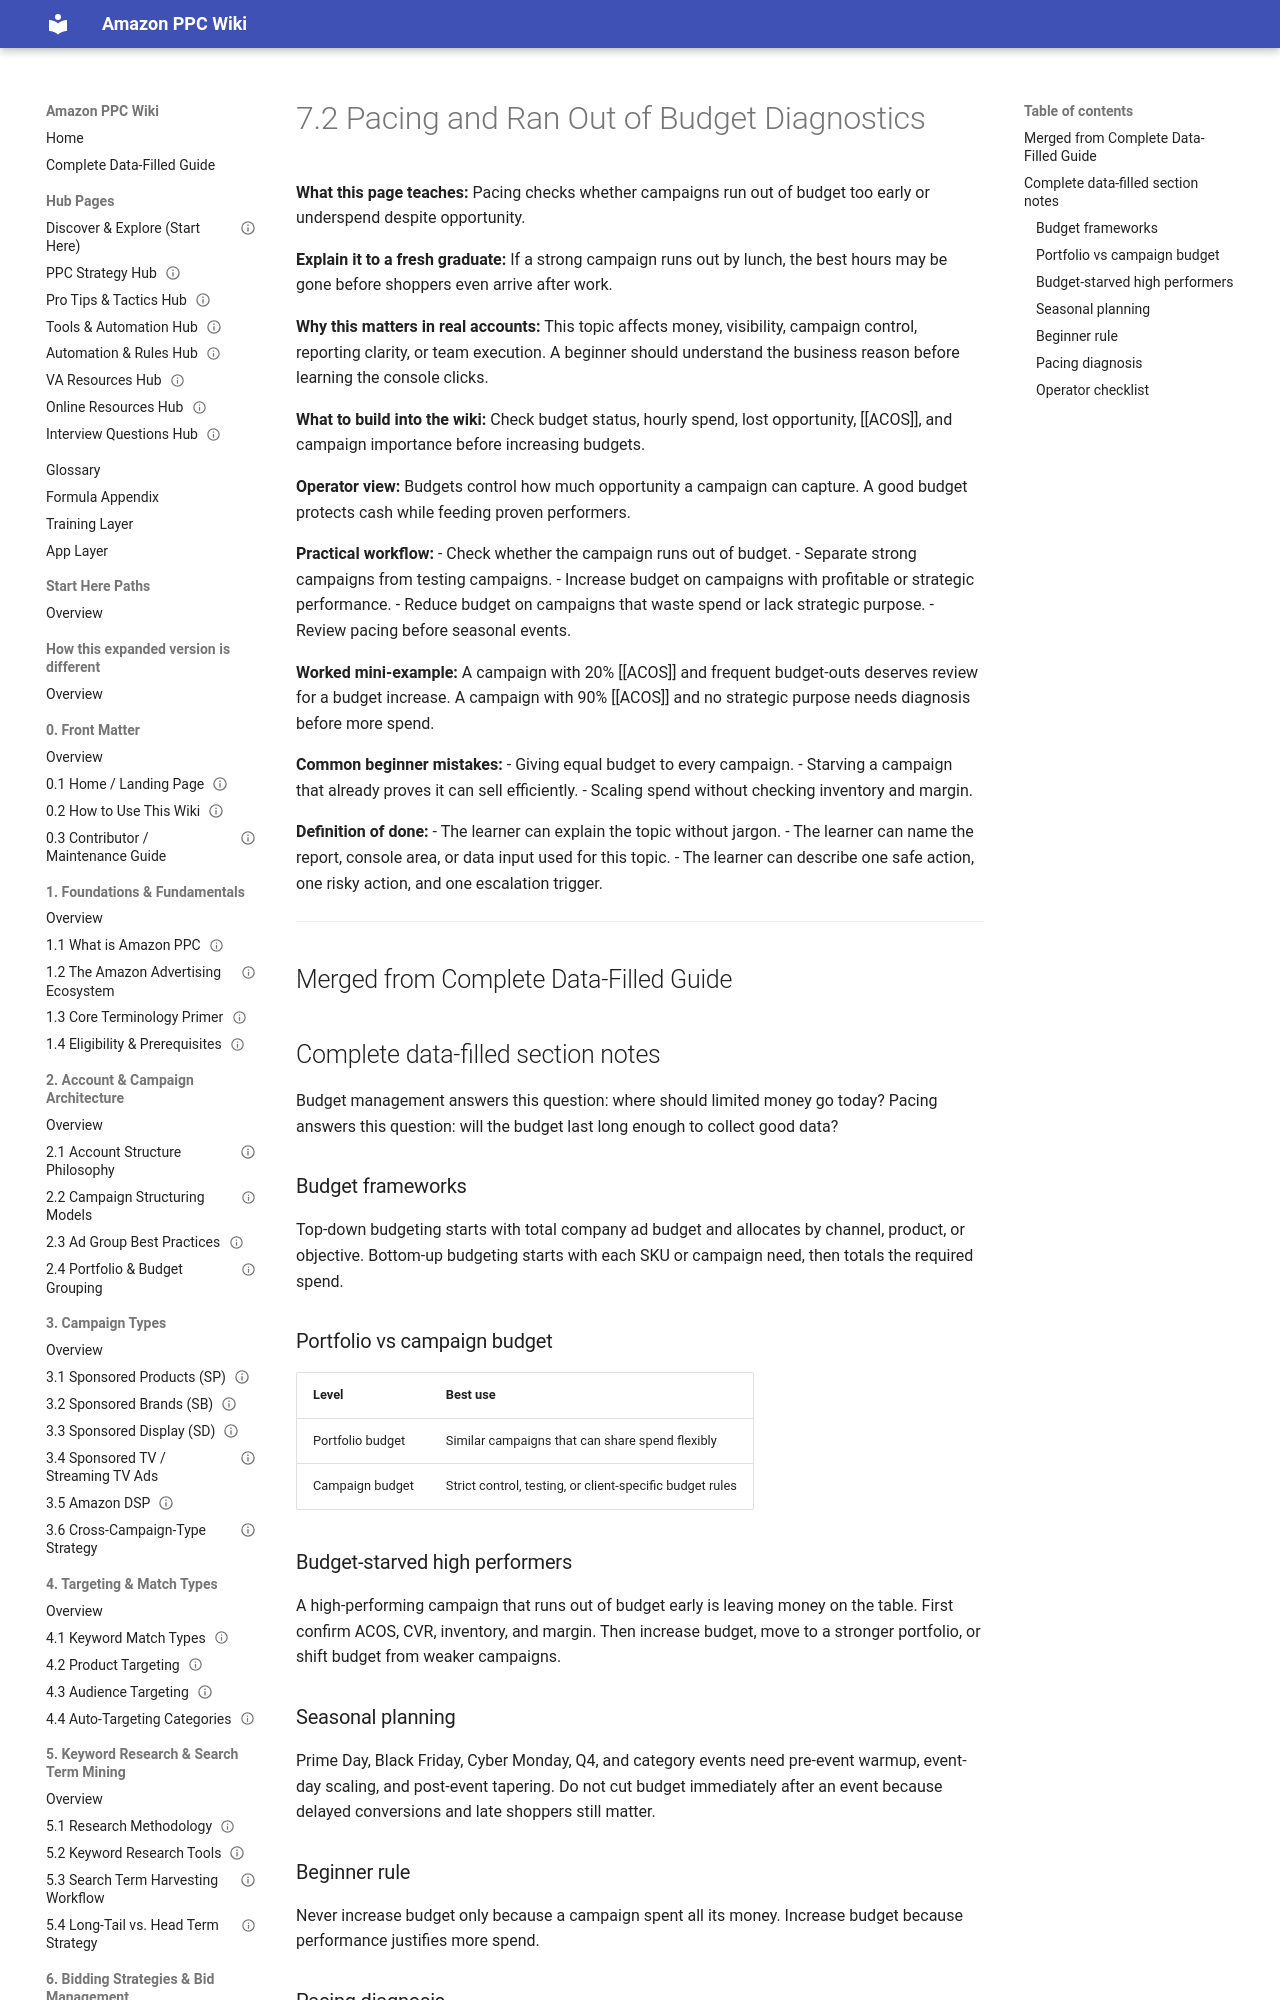

repository: projectamazonph/Amazon-Wiki · page: sections/07-7-budget-management-and-pacing/7-2-7-2-pacing-and-ran-out-of-budget-diagnostics/index.html · generator: mkdocs

---
title: "7.2 Pacing and Ran Out of Budget Diagnostics"
page_id: "7-2"
section: "7. Budget Management & Pacing"
learner_level: "Foundational"
topic_tags: ["budget"]
delivery_format: ["self-paced", "instructor-led"]
estimated_time_minutes: 15
owner: "PPC Training Team"
review_cycle: "Quarterly"
last_verified_against_live_console: null
source_doc: "Amazon_PPC_Wiki_Fresh_Graduate_Guide_EXPANDED.docx"
status: "draft-ready"
---
